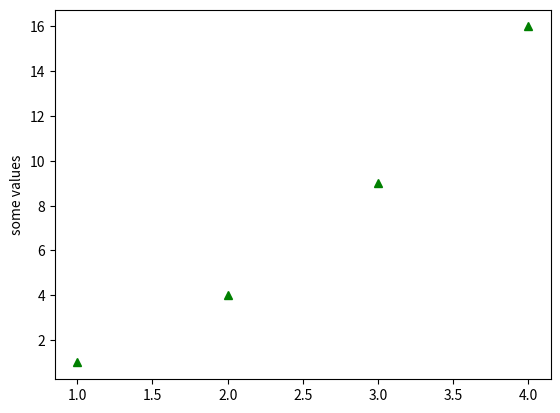

Python code for this plot:
import matplotlib.pyplot as plt
# plt.plot([1,2,3,4],[1,4,9,16],'ro')
# plt.plot([1,2,3,4],[1,4,9,16],'r--')
# plt.plot([1,2,3,4],[1,4,9,16],'bs')
plt.plot([1,2,3,4],[1,4,9,16],'g^')

plt.ylabel("some values")
plt.show()